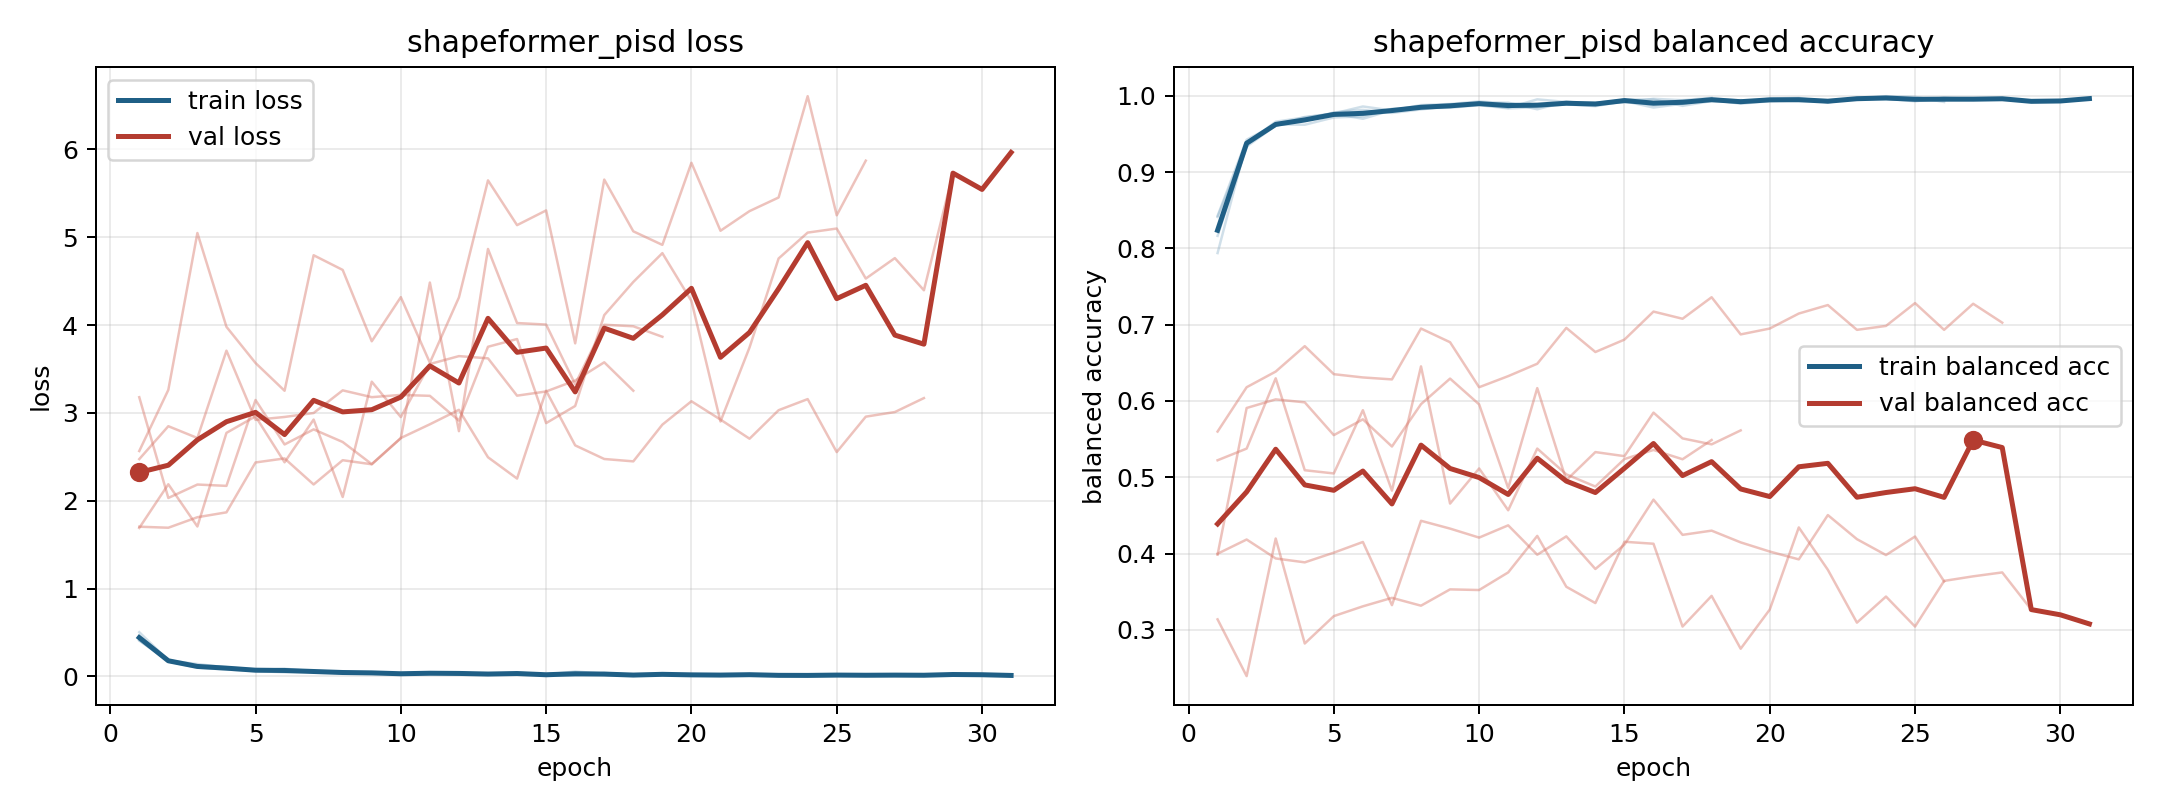

Data behind this chart, as committed beside it:
model, fold, epoch, train_loss, train_balanced_accuracy, val_loss, val_balanced_accuracy
shapeformer_pisd, 1, 1, 0.4557, 0.8164, 3.178, 0.3985
shapeformer_pisd, 1, 2, 0.187, 0.9334, 2.031, 0.5907
shapeformer_pisd, 1, 3, 0.1068, 0.9609, 2.184, 0.602
shapeformer_pisd, 1, 4, 0.08645, 0.9679, 2.169, 0.5981
shapeformer_pisd, 1, 5, 0.07152, 0.9745, 3.146, 0.5552
shapeformer_pisd, 1, 6, 0.07173, 0.9747, 2.64, 0.5759
shapeformer_pisd, 1, 7, 0.05426, 0.9809, 2.812, 0.5402
shapeformer_pisd, 1, 8, 0.0361, 0.9862, 2.668, 0.5958
shapeformer_pisd, 1, 9, 0.03421, 0.9886, 2.416, 0.6293
shapeformer_pisd, 1, 10, 0.02779, 0.99, 2.711, 0.5955
shapeformer_pisd, 1, 11, 0.03067, 0.9872, 4.484, 0.4858
shapeformer_pisd, 1, 12, 0.03138, 0.9871, 2.791, 0.6168
shapeformer_pisd, 1, 13, 0.02818, 0.9896, 4.866, 0.496
shapeformer_pisd, 1, 14, 0.02566, 0.9912, 4.023, 0.5329
shapeformer_pisd, 1, 15, 0.02227, 0.9912, 4.005, 0.5276
shapeformer_pisd, 1, 16, 0.01118, 0.996, 3.326, 0.5847
shapeformer_pisd, 1, 17, 0.0186, 0.9942, 4.003, 0.5509
shapeformer_pisd, 1, 18, 0.01777, 0.993, 3.986, 0.5431
shapeformer_pisd, 1, 19, 0.01777, 0.9943, 3.866, 0.5614
shapeformer_pisd, 2, 1, 0.4292, 0.8243, 1.69, 0.5222
shapeformer_pisd, 2, 2, 0.17, 0.9377, 2.187, 0.5375
shapeformer_pisd, 2, 3, 0.09808, 0.966, 1.706, 0.6297
shapeformer_pisd, 2, 4, 0.07766, 0.9716, 2.772, 0.5092
shapeformer_pisd, 2, 5, 0.06088, 0.9768, 2.96, 0.5049
shapeformer_pisd, 2, 6, 0.04553, 0.9859, 2.437, 0.5879
shapeformer_pisd, 2, 7, 0.05149, 0.9807, 2.924, 0.4824
shapeformer_pisd, 2, 8, 0.03577, 0.9878, 2.042, 0.6453
shapeformer_pisd, 2, 9, 0.03477, 0.9892, 3.355, 0.4655
shapeformer_pisd, 2, 10, 0.02116, 0.9925, 2.952, 0.5115
shapeformer_pisd, 2, 11, 0.0317, 0.99, 3.556, 0.4567
shapeformer_pisd, 2, 12, 0.02933, 0.9886, 3.646, 0.5375
shapeformer_pisd, 2, 13, 0.02601, 0.9887, 3.621, 0.5038
shapeformer_pisd, 2, 14, 0.0321, 0.989, 3.196, 0.4878
shapeformer_pisd, 2, 15, 0.0159, 0.9947, 3.244, 0.5238
shapeformer_pisd, 2, 16, 0.03048, 0.9884, 3.368, 0.5357
shapeformer_pisd, 2, 17, 0.01677, 0.9942, 3.575, 0.5236
shapeformer_pisd, 2, 18, 0.008268, 0.9973, 3.252, 0.5488
shapeformer_pisd, 3, 1, 0.4095, 0.8426, 2.565, 0.3997
shapeformer_pisd, 3, 2, 0.1703, 0.9424, 3.261, 0.4183
shapeformer_pisd, 3, 3, 0.1059, 0.9623, 5.047, 0.3935
shapeformer_pisd, 3, 4, 0.09776, 0.9678, 3.98, 0.3884
shapeformer_pisd, 3, 5, 0.07214, 0.9781, 3.568, 0.4011
shapeformer_pisd, 3, 6, 0.05581, 0.9815, 3.252, 0.4151
shapeformer_pisd, 3, 7, 0.06167, 0.9774, 4.794, 0.3323
shapeformer_pisd, 3, 8, 0.05372, 0.9821, 4.627, 0.4429
shapeformer_pisd, 3, 9, 0.04377, 0.9865, 3.815, 0.4327
shapeformer_pisd, 3, 10, 0.03293, 0.9887, 4.317, 0.4209
shapeformer_pisd, 3, 11, 0.0432, 0.9841, 3.571, 0.4369
shapeformer_pisd, 3, 12, 0.019, 0.9953, 4.314, 0.3984
shapeformer_pisd, 3, 13, 0.02628, 0.9918, 5.647, 0.4225
shapeformer_pisd, 3, 14, 0.02944, 0.9903, 5.137, 0.3797
shapeformer_pisd, 3, 15, 0.01829, 0.9947, 5.305, 0.4117
shapeformer_pisd, 3, 16, 0.03851, 0.9874, 3.791, 0.4706
shapeformer_pisd, 3, 17, 0.0253, 0.9923, 5.656, 0.4245
shapeformer_pisd, 3, 18, 0.01472, 0.9948, 5.067, 0.43
shapeformer_pisd, 3, 19, 0.03222, 0.9895, 4.912, 0.4146
shapeformer_pisd, 3, 20, 0.01866, 0.993, 5.847, 0.4026
shapeformer_pisd, 3, 21, 0.01635, 0.9944, 5.073, 0.3923
shapeformer_pisd, 3, 22, 0.01541, 0.994, 5.297, 0.4504
shapeformer_pisd, 3, 23, 0.0117, 0.9961, 5.452, 0.4188
... 62 more rows
